Run: headless pygame with SDL's dummy video driver; simulated clock (each Clock.tick advances the game by its frame time, no real sleeping); random seed 0; keys injected as events and as key.get_pressed() state; no mouse input.
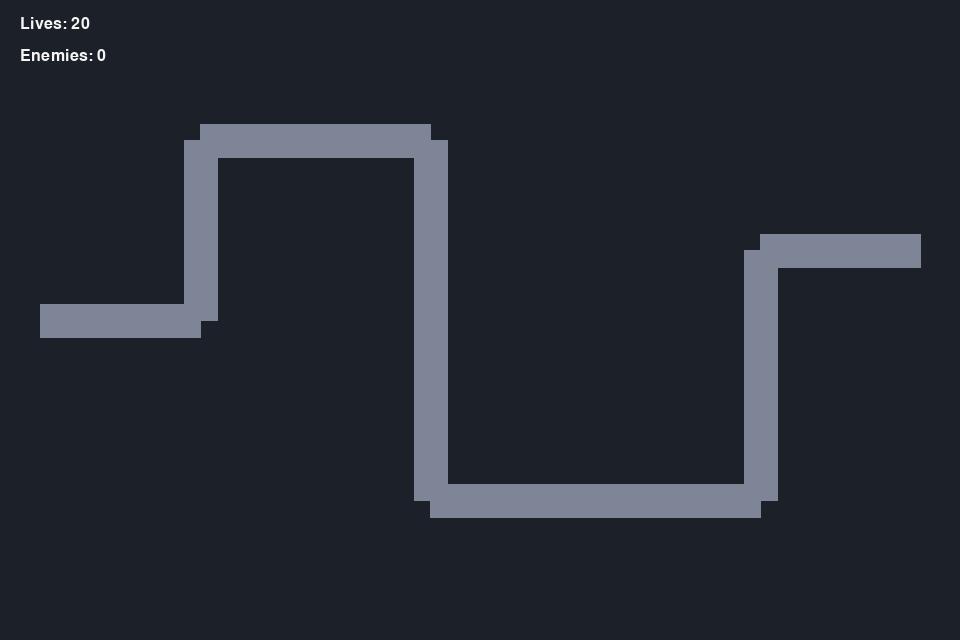
Frame 1 of 4 · flips 1–60 · no input
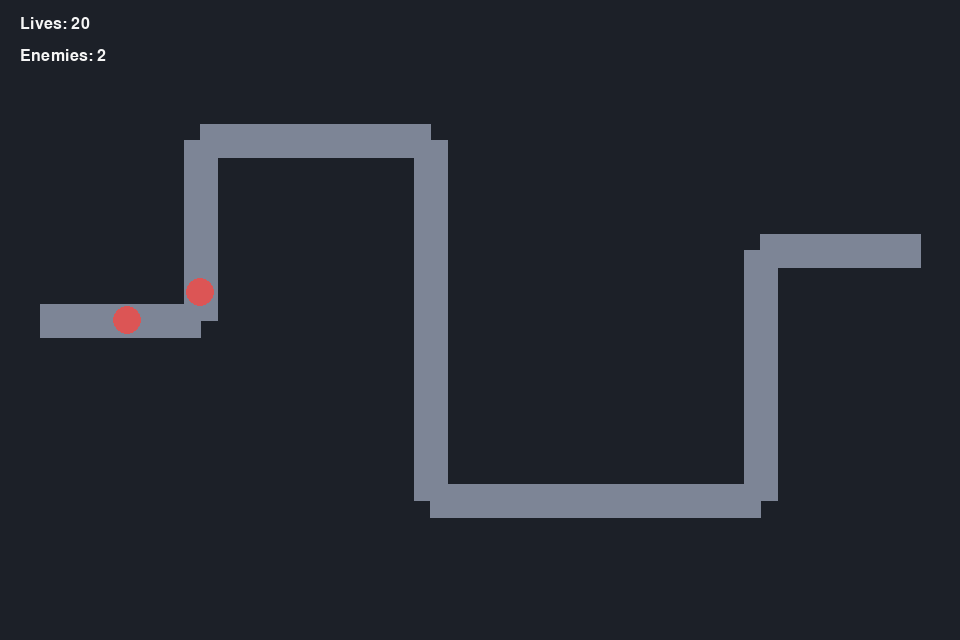
Frame 2 of 4 · flips 61–180 · tapped SPACE, RETURN · held RIGHT (→), D
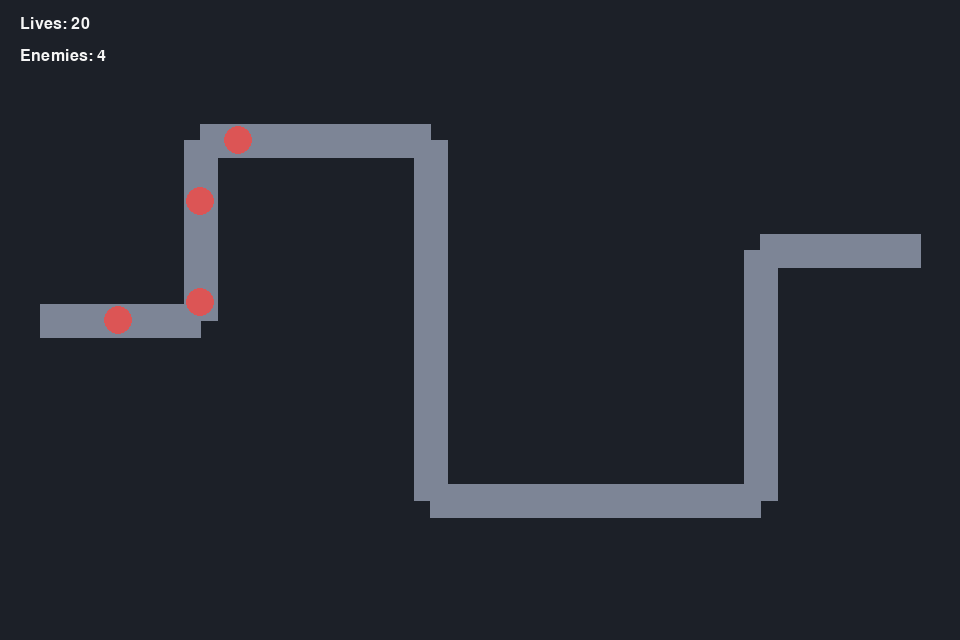
Frame 3 of 4 · flips 181–300 · held DOWN (↓), S
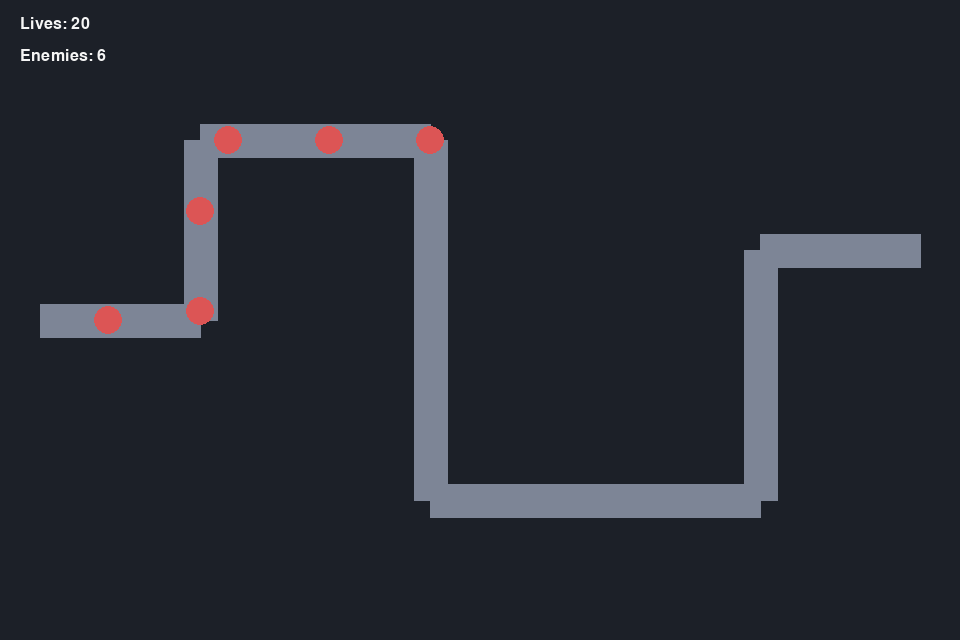
Frame 4 of 4 · flips 301–420 · held LEFT (←), A, UP (↑), W

The pygame program that drew these frames:

import math
import sys

import pygame


# Window and gameplay constants.
WIDTH, HEIGHT = 960, 640
FPS = 60
STARTING_LIVES = 20
ENEMY_RADIUS = 14
ENEMY_SPEED = 100.0  # pixels per second
SPAWN_INTERVAL = 1.0  # seconds

# Colors (R, G, B).
BG_COLOR = (28, 32, 40)
PATH_COLOR = (125, 133, 150)
ENEMY_COLOR = (220, 85, 85)
TEXT_COLOR = (245, 245, 245)


class Enemy:
	def __init__(self, path_points, speed=ENEMY_SPEED, hp=1):
		self.path_points = path_points
		self.x, self.y = path_points[0]
		self.speed = speed
		self.hp = hp
		self.target_index = 1
		self.reached_goal = False

	def update(self, dt):
		if self.reached_goal:
			return

		if self.target_index >= len(self.path_points):
			self.reached_goal = True
			return

		target_x, target_y = self.path_points[self.target_index]
		dx = target_x - self.x
		dy = target_y - self.y
		distance = math.hypot(dx, dy)

		if distance == 0:
			self.target_index += 1
			return

		step = self.speed * dt

		if step >= distance:
			self.x = target_x
			self.y = target_y
			self.target_index += 1
			if self.target_index >= len(self.path_points):
				self.reached_goal = True
		else:
			self.x += (dx / distance) * step
			self.y += (dy / distance) * step

	def draw(self, surface):
		pygame.draw.circle(surface, ENEMY_COLOR, (int(self.x), int(self.y)), ENEMY_RADIUS)


def draw_path(surface, path_points):
	pygame.draw.lines(surface, PATH_COLOR, False, path_points, 34)


def draw_ui(surface, font, lives, enemies_on_screen):
	lives_text = font.render(f"Lives: {lives}", True, TEXT_COLOR)
	enemy_text = font.render(f"Enemies: {enemies_on_screen}", True, TEXT_COLOR)
	surface.blit(lives_text, (20, 16))
	surface.blit(enemy_text, (20, 48))


def main():
	pygame.init()
	screen = pygame.display.set_mode((WIDTH, HEIGHT))
	pygame.display.set_caption("Tower Defense - Milestone 1")
	clock = pygame.time.Clock()
	font = pygame.font.SysFont("consolas", 24)

	# Fixed path enemies will follow from start to finish.
	path_points = [
		(40, 320),
		(200, 320),
		(200, 140),
		(430, 140),
		(430, 500),
		(760, 500),
		(760, 250),
		(920, 250),
	]

	enemies = []
	spawn_timer = 0.0
	lives = STARTING_LIVES
	running = True

	while running:
		dt = clock.tick(FPS) / 1000.0

		for event in pygame.event.get():
			if event.type == pygame.QUIT:
				running = False

		spawn_timer += dt
		if spawn_timer >= SPAWN_INTERVAL:
			spawn_timer = 0.0
			enemies.append(Enemy(path_points))

		for enemy in enemies:
			enemy.update(dt)

		leaked = [enemy for enemy in enemies if enemy.reached_goal]
		if leaked:
			lives -= len(leaked)

		enemies = [enemy for enemy in enemies if not enemy.reached_goal]

		screen.fill(BG_COLOR)
		draw_path(screen, path_points)

		for enemy in enemies:
			enemy.draw(screen)

		draw_ui(screen, font, lives, len(enemies))

		if lives <= 0:
			game_over = font.render("Game Over - Close window to exit", True, TEXT_COLOR)
			screen.blit(game_over, (250, 16))

		pygame.display.flip()

	pygame.quit()
	sys.exit()


if __name__ == "__main__":
	main()
